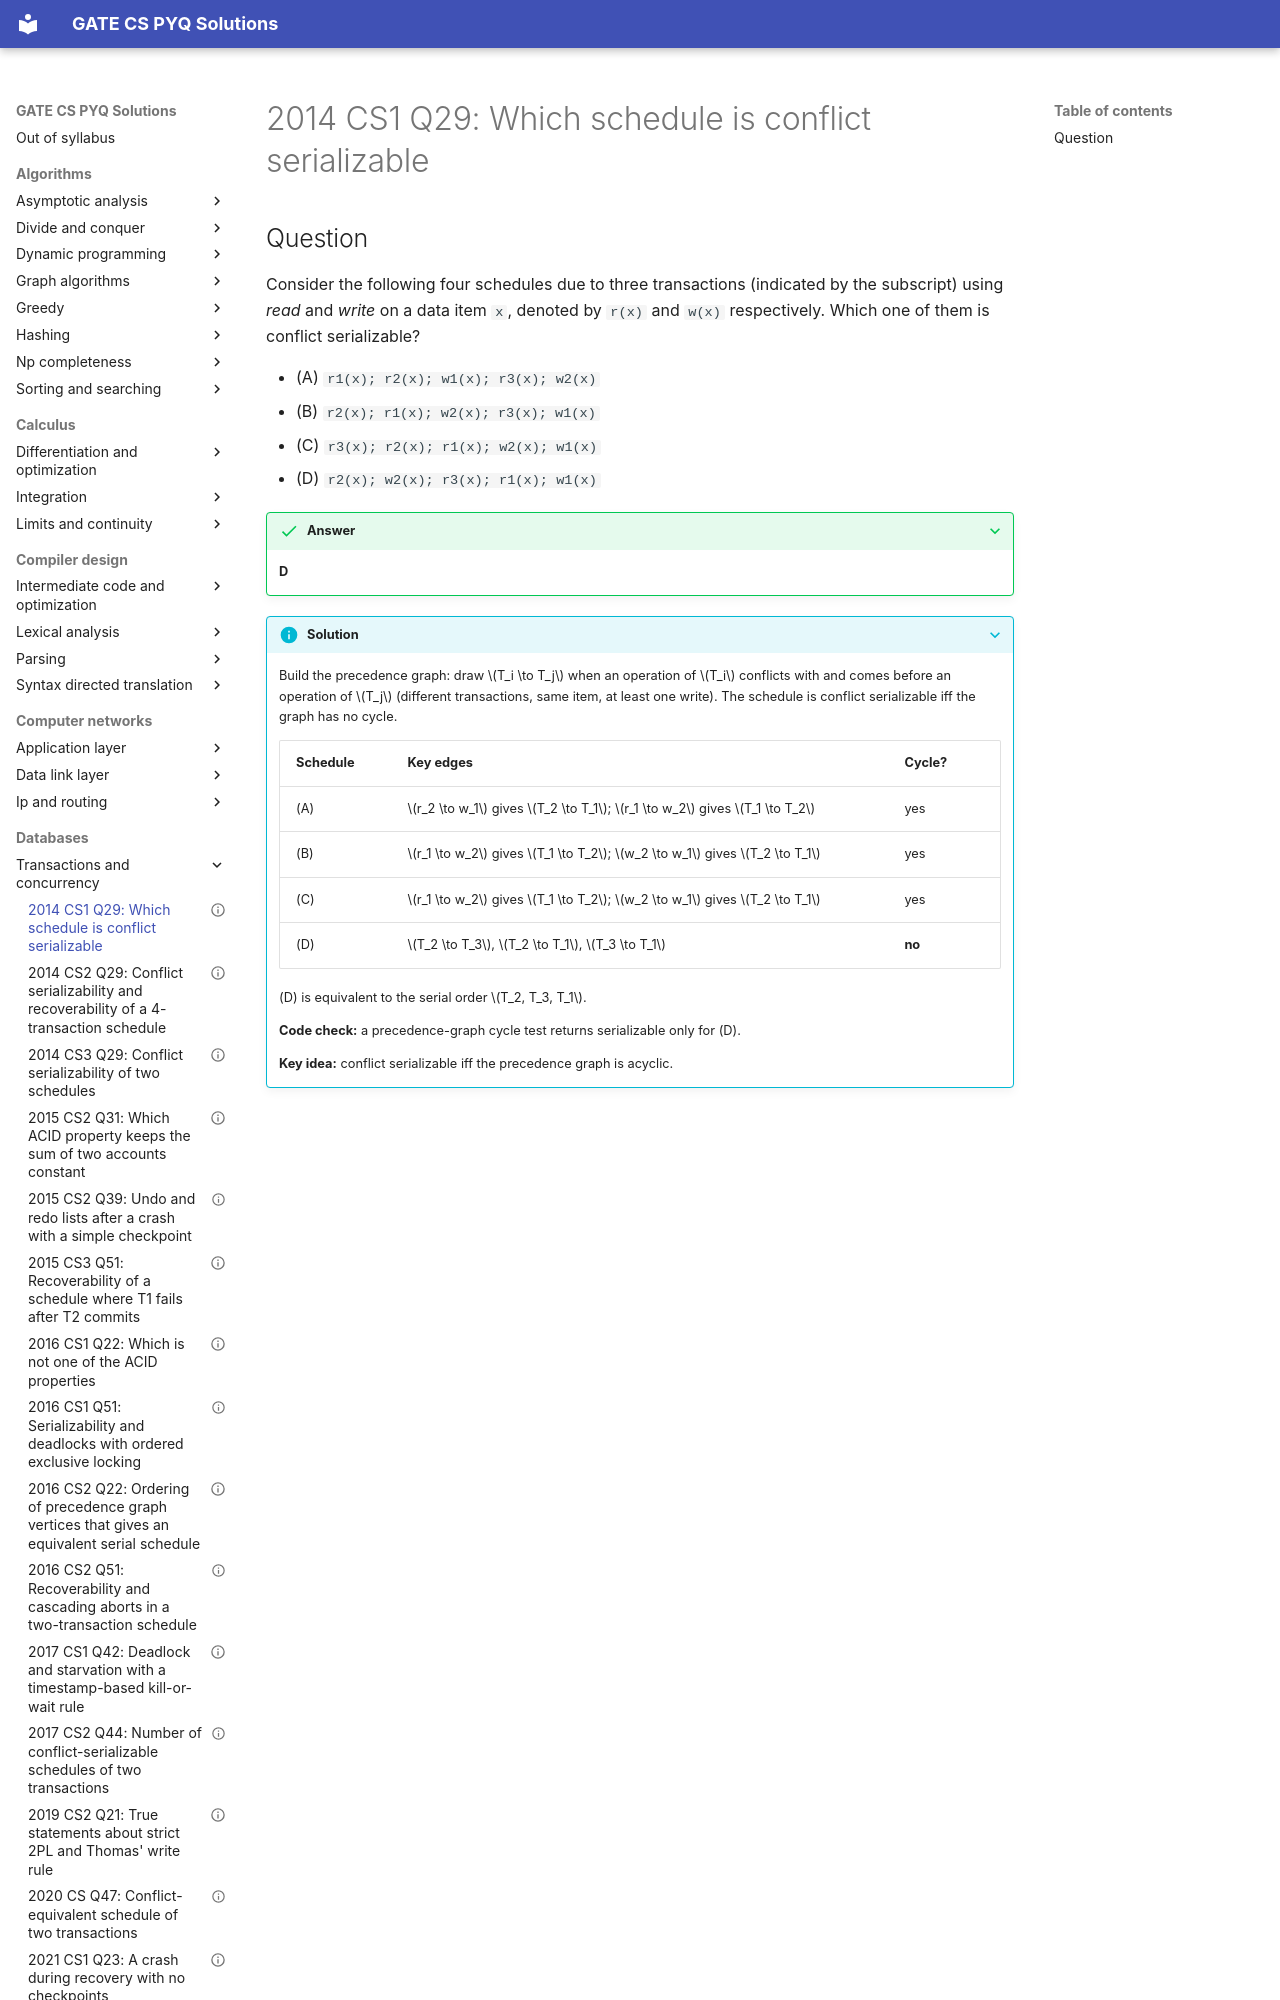

repository: saheenusman/GATE-PYQs · page: databases/transactions-and-concurrency/2014-set1-q29/index.html · generator: mkdocs

---
title: "2014 CS1 Q29: Which schedule is conflict serializable"
year: 2014
set: 1
paper: CS1
q_no: 29
subject: databases
topic: transactions-and-concurrency
also: []
marks: 2
type: MCQ
official_answer: "D"
status: verified
---

# 2014 CS1 Q29: Which schedule is conflict serializable
